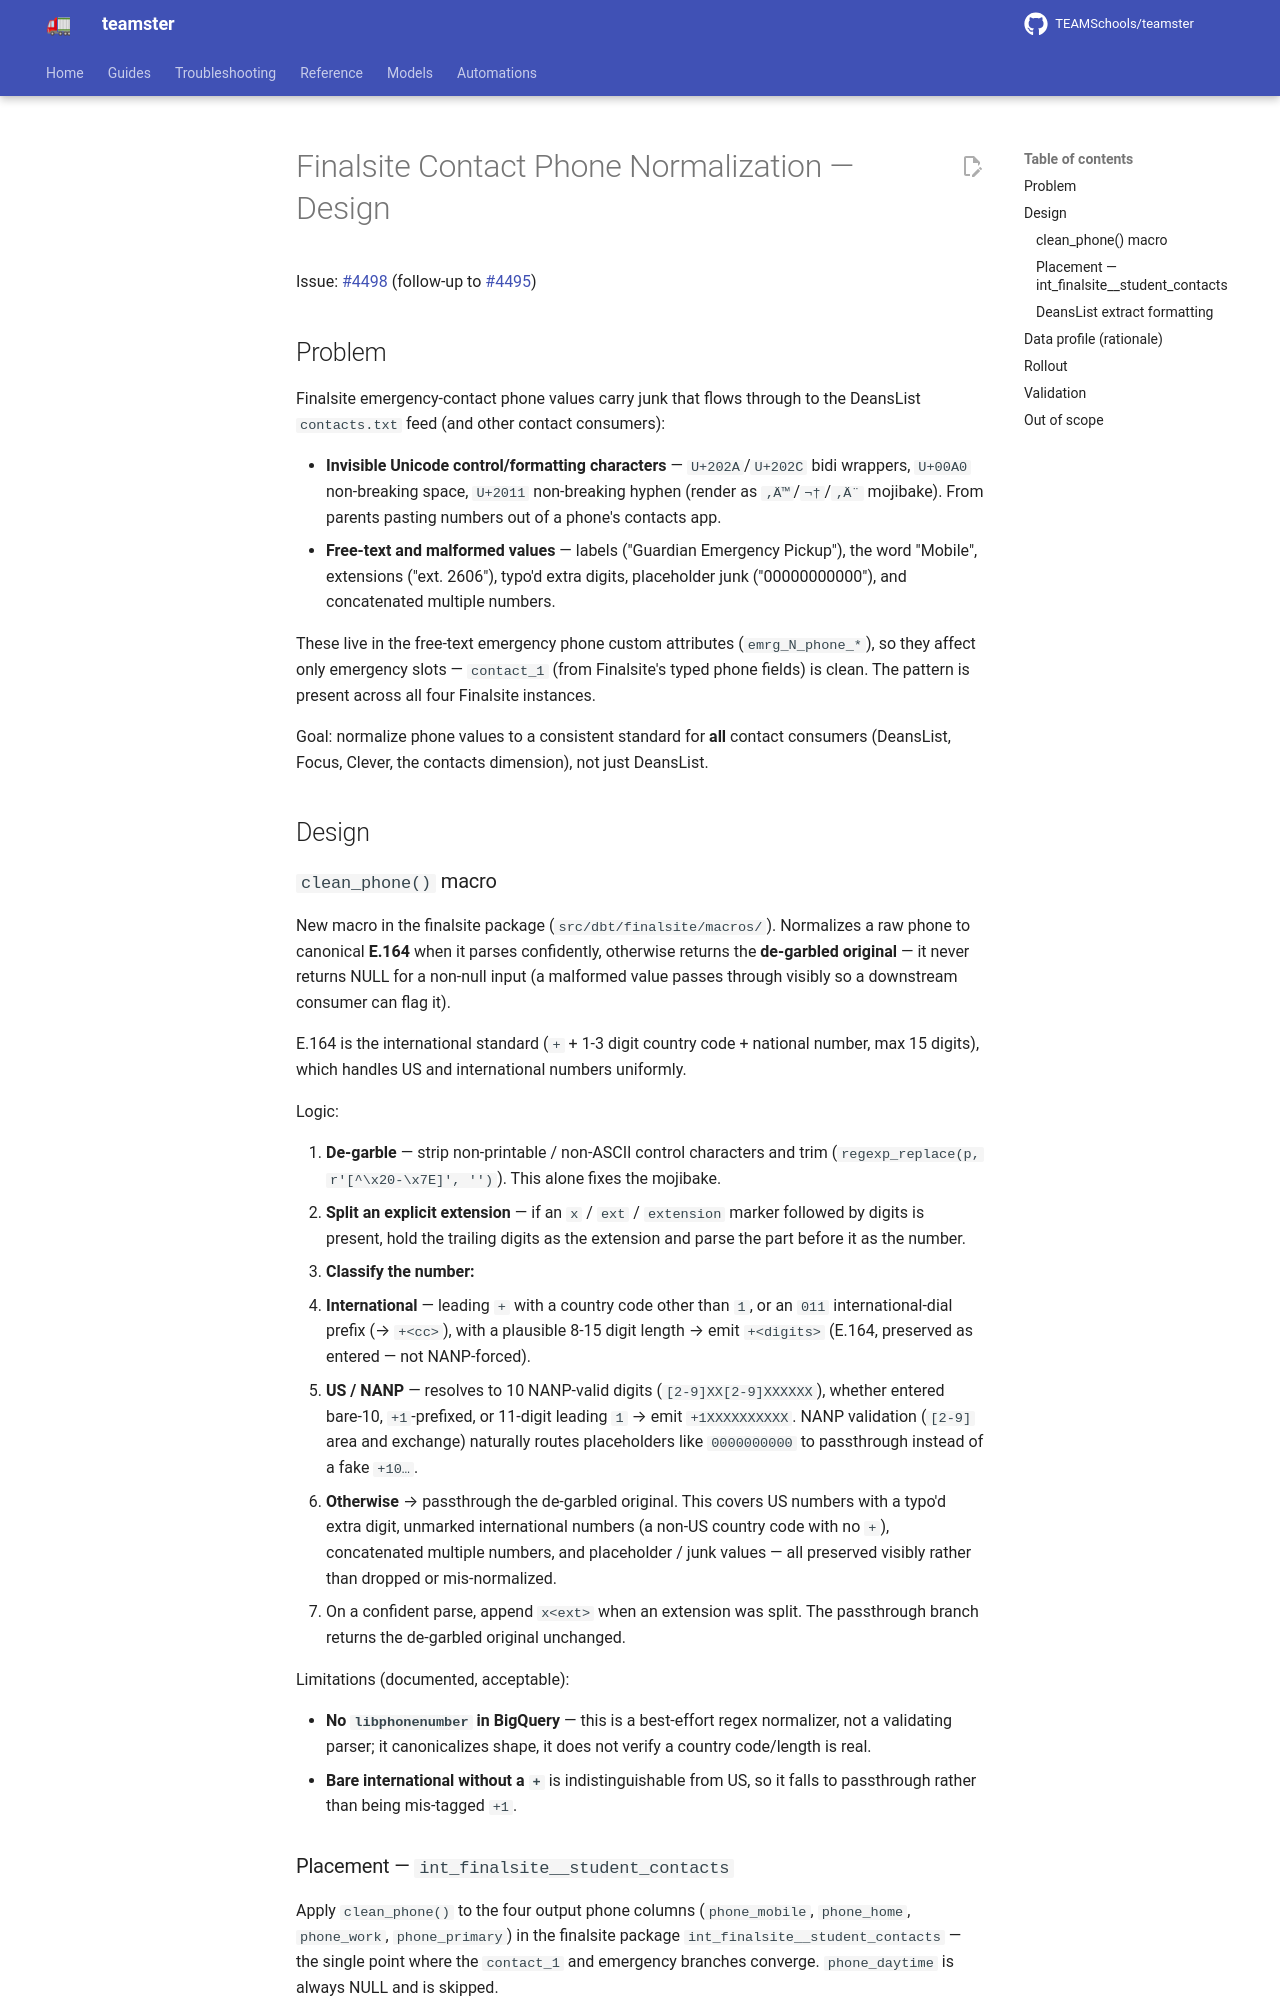

repository: TEAMSchools/teamster · page: superpowers/specs/2026-07-22-finalsite-phone-normalization-design/index.html · generator: mkdocs

# Finalsite Contact Phone Normalization — Design

Issue: [#4498](https://github.com/TEAMSchools/teamster/issues/4498) (follow-up
to [#4495](https://github.com/TEAMSchools/teamster/pull/4495))

## Problem

Finalsite emergency-contact phone values carry junk that flows through to the
DeansList `contacts.txt` feed (and other contact consumers):

- **Invisible Unicode control/formatting characters** — `U+202A`/`U+202C` bidi
  wrappers, `U+00A0` non-breaking space, `U+2011` non-breaking hyphen (render as
  `‚Ä™`/`¬†`/`‚Ä¨` mojibake). From parents pasting numbers out of a phone's
  contacts app.
- **Free-text and malformed values** — labels ("Guardian Emergency Pickup"), the
  word "Mobile", extensions ("ext. 2606"), typo'd extra digits, placeholder junk
  ("00000000000"), and concatenated multiple numbers.

These live in the free-text emergency phone custom attributes
(`emrg_N_phone_*`), so they affect only emergency slots — `contact_1` (from
Finalsite's typed phone fields) is clean. The pattern is present across all four
Finalsite instances.

Goal: normalize phone values to a consistent standard for **all** contact
consumers (DeansList, Focus, Clever, the contacts dimension), not just
DeansList.

## Design

### `clean_phone()` macro

New macro in the finalsite package (`src/dbt/finalsite/macros/`). Normalizes a
raw phone to canonical **E.164** when it parses confidently, otherwise returns
the **de-garbled original** — it never returns NULL for a non-null input (a
malformed value passes through visibly so a downstream consumer can flag it).

E.164 is the international standard (`+` + 1-3 digit country code + national
number, max 15 digits), which handles US and international numbers uniformly.

Logic:

1. **De-garble** — strip non-printable / non-ASCII control characters and trim
   (`regexp_replace(p, r'[^\x20-\x7E]', '')`). This alone fixes the mojibake.
2. **Split an explicit extension** — if an `x` / `ext` / `extension` marker
   followed by digits is present, hold the trailing digits as the extension and
   parse the part before it as the number.
3. **Classify the number:**
   - **International** — leading `+` with a country code other than `1`, or an
     `011` international-dial prefix (→ `+<cc>`), with a plausible 8-15 digit
     length → emit `+<digits>` (E.164, preserved as entered — not NANP-forced).
   - **US / NANP** — resolves to 10 NANP-valid digits (`[2-9]XX[2-9]XXXXXX`),
     whether entered bare-10, `+1`-prefixed, or 11-digit leading `1` → emit
     `+1XXXXXXXXXX`. NANP validation (`[2-9]` area and exchange) naturally
     routes placeholders like `0000000000` to passthrough instead of a fake
     `+10…`.
   - **Otherwise** → passthrough the de-garbled original. This covers US numbers
     with a typo'd extra digit, unmarked international numbers (a non-US country
     code with no `+`), concatenated multiple numbers, and placeholder / junk
     values — all preserved visibly rather than dropped or mis-normalized.
4. On a confident parse, append `x<ext>` when an extension was split. The
   passthrough branch returns the de-garbled original unchanged.

Limitations (documented, acceptable):

- **No `libphonenumber` in BigQuery** — this is a best-effort regex normalizer,
  not a validating parser; it canonicalizes shape, it does not verify a country
  code/length is real.
- **Bare international without a `+`** is indistinguishable from US, so it falls
  to passthrough rather than being mis-tagged `+1`.
